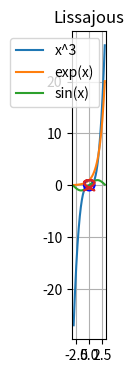

The script that saved this image:
import numpy as np
import matplotlib.pyplot as plt
x = np.linspace(-3,3,501)
plt.figure(figsize=(8,4))
plt.plot(x, x**3, label='x^3')
plt.plot(x, np.exp(x), label='exp(x)')
plt.plot(x, np.sin(x), label='sin(x)')
plt.legend(); plt.grid(True); plt.show()

x = np.linspace(-1,1,201)
ys = np.sqrt(np.maximum(0,1-x**2))
plt.plot(x, ys, 'b')
plt.plot(x, -ys, 'b')
plt.gca().set_aspect('equal'); plt.title('Unit circle'); plt.show()

t = np.linspace(0,2*np.pi,1000)
a,b,delta = 3,2,np.pi/2
x = np.sin(a*t)
y = np.sin(b*t+delta)
plt.plot(x,y); plt.title('Lissajous'); plt.show()